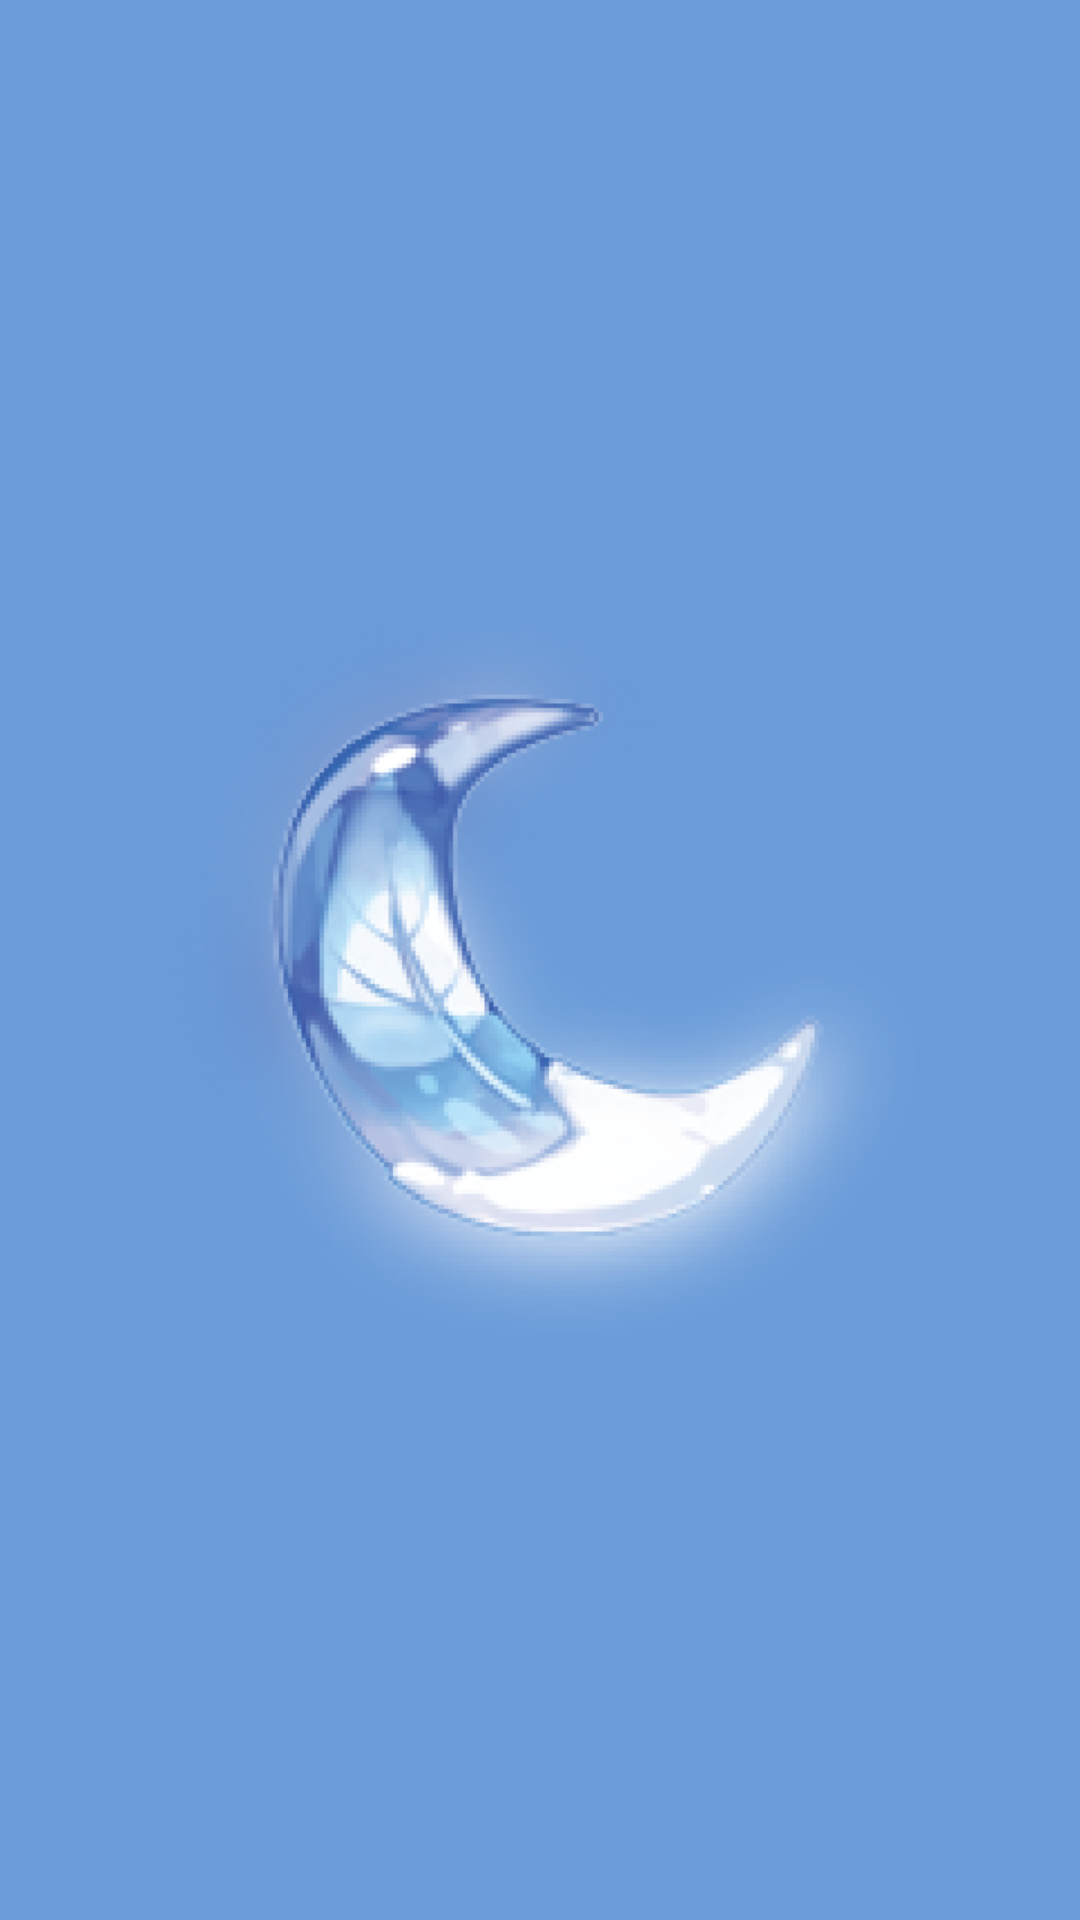

Android layout source for this screen:
<!-- AndroidManifest.xml: application theme Theme.ResinKu -->
<!-- res/layout/activity_splash_screen.xml -->
<?xml version="1.0" encoding="utf-8"?>
<androidx.constraintlayout.widget.ConstraintLayout xmlns:android="http://schemas.android.com/apk/res/android"
    xmlns:app="http://schemas.android.com/apk/res-auto"
    xmlns:tools="http://schemas.android.com/tools"
    android:layout_width="match_parent"
    android:layout_height="match_parent"
    tools:context=".SplashScreen"
    android:background="@color/purple_500">

    <ImageView
        android:layout_width="250dp"
        android:layout_height="250dp"
        android:src="@drawable/splash_screen"
        app:layout_constraintBottom_toBottomOf="parent"
        app:layout_constraintEnd_toEndOf="parent"
        app:layout_constraintStart_toStartOf="parent"
        app:layout_constraintTop_toTopOf="parent" />

</androidx.constraintlayout.widget.ConstraintLayout>
<!-- resources referenced by this layout -->
<resources>
  <color name="purple_500">#6b9cd9</color>
  <!-- drawable splash_screen: png bitmap (drawable, 52784 bytes) -->
  <style name="Theme.ResinKu" parent="Theme.MaterialComponents.DayNight.DarkActionBar">
          
          <item name="colorPrimary">@color/purple_500</item>
          <item name="colorPrimaryVariant">@color/purple_700</item>
          <item name="colorOnPrimary">@color/white</item>
          
          <item name="colorSecondary">@color/teal_200</item>
          <item name="colorSecondaryVariant">@color/teal_700</item>
          <item name="colorOnSecondary">@color/black</item>
          
          <item name="android:statusBarColor" tools:targetApi="l">?attr/colorPrimaryVariant</item>
          
          <item name="android:textViewStyle">@style/PoppinsTextViewStyle</item>
          <item name="buttonStyle">@style/PoppinsButtonStyle</item>
      </style>
  <color name="purple_700">#6b9cd9</color>
  <color name="white">#FFFFFFFF</color>
  <color name="teal_200">#7CC0FB</color>
  <color name="teal_700">#FF018786</color>
  <color name="black">#FF000000</color>
  <style name="PoppinsTextViewStyle" parent="android:Widget.TextView">
          <item name="android:fontFamily">@font/poppins</item>
      </style>
  <style name="PoppinsButtonStyle" parent="android:Widget.Holo.Button">
          <item name="android:fontFamily">@font/poppins</item>
      </style>
</resources>
